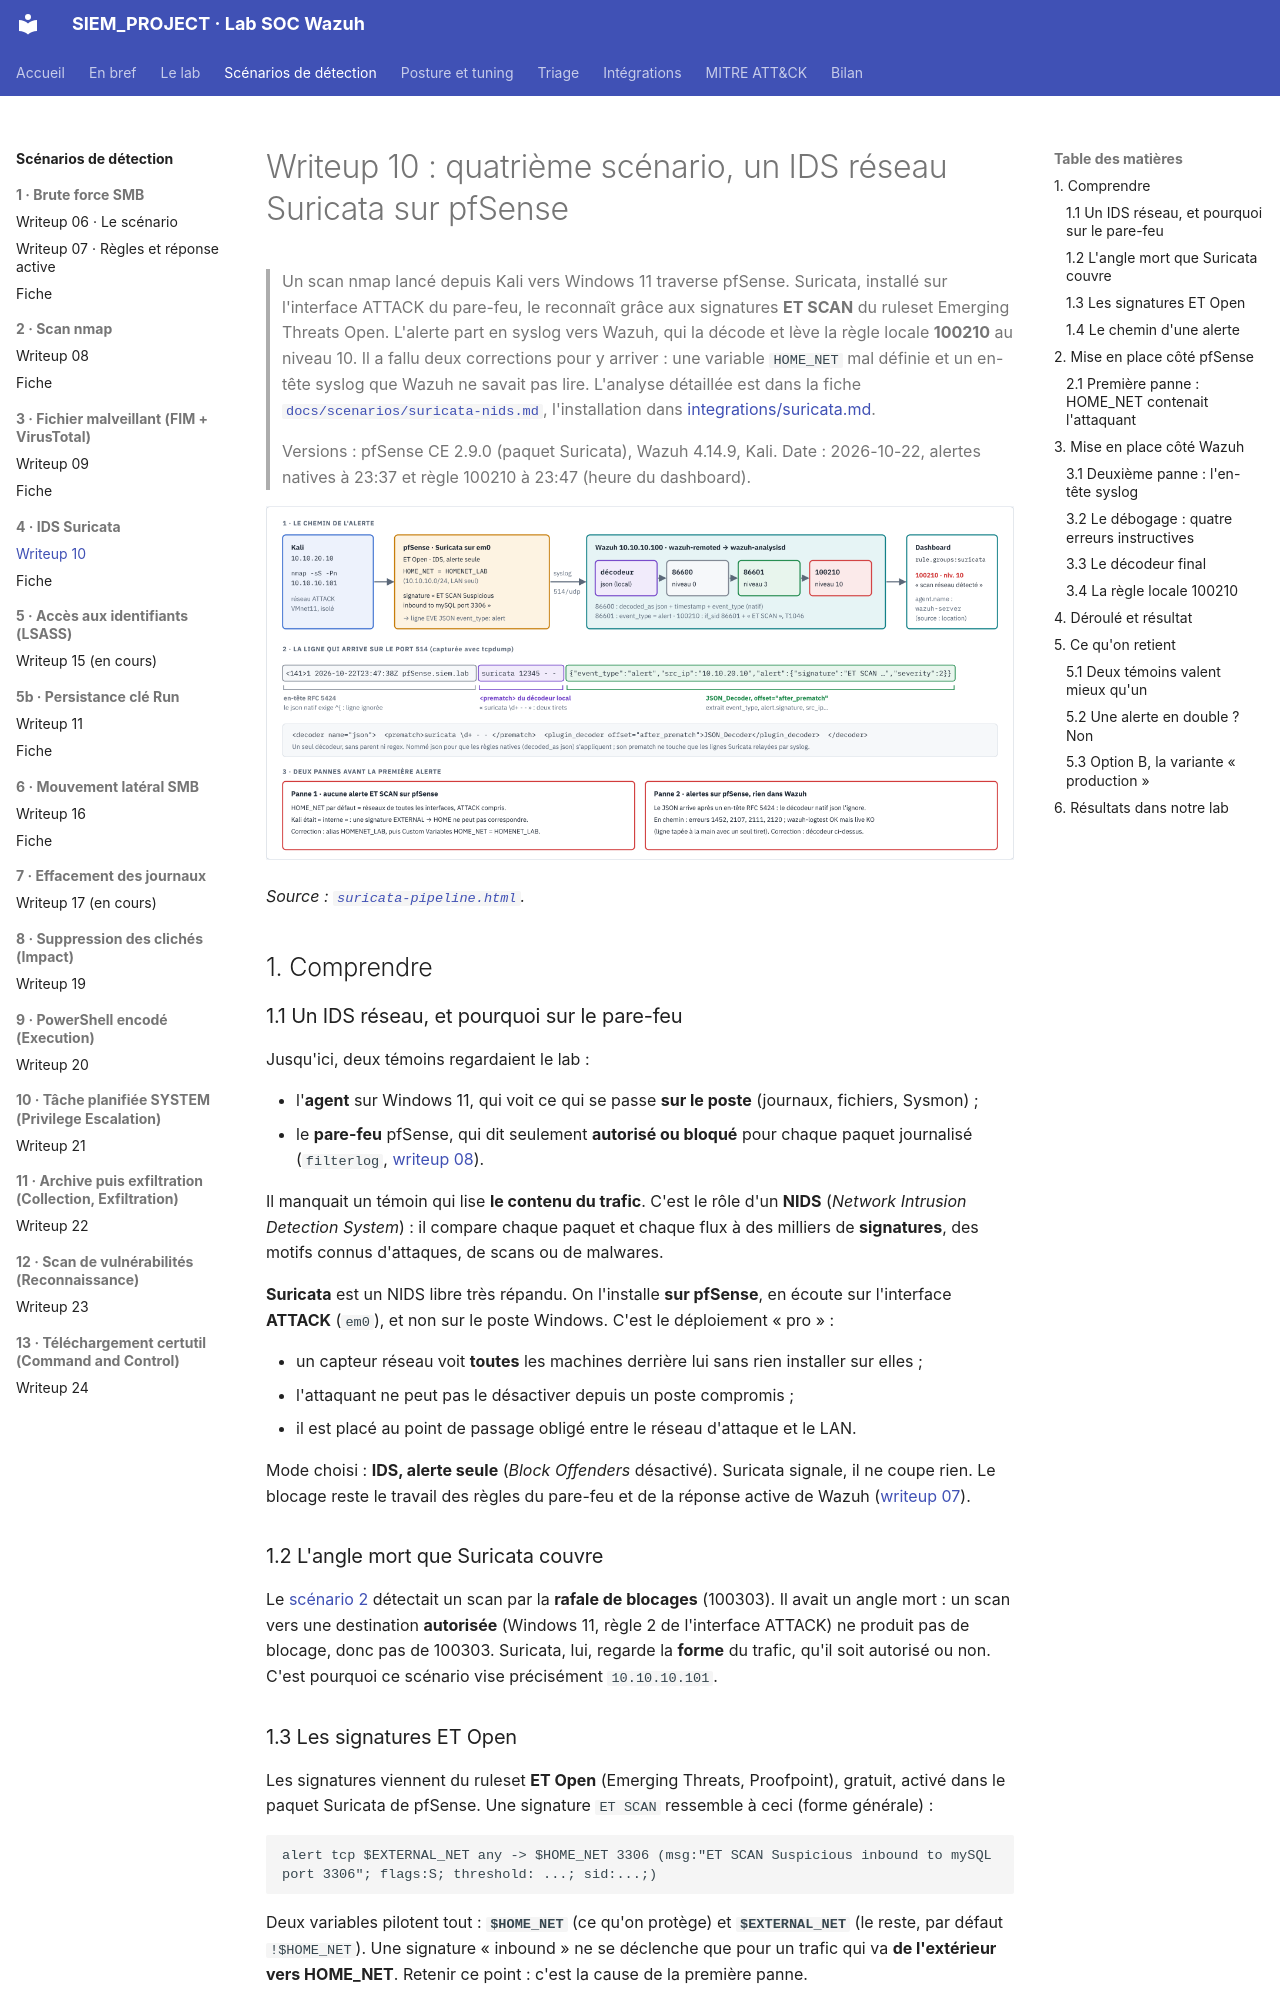

repository: Drien95/SIEM_PROJECT · page: writeup/10-scenario-suricata-nids/index.html · generator: mkdocs

# Writeup 10 : quatrième scénario, un IDS réseau Suricata sur pfSense

> Un scan nmap lancé depuis Kali vers Windows 11 traverse pfSense. Suricata, installé sur
> l'interface ATTACK du pare-feu, le reconnaît grâce aux signatures **ET SCAN** du ruleset
> Emerging Threats Open. L'alerte part en syslog vers Wazuh, qui la décode et lève la règle
> locale **100210** au niveau 10. Il a fallu deux corrections pour y arriver : une variable
> `HOME_NET` mal définie et un en-tête syslog que Wazuh ne savait pas lire. L'analyse détaillée
> est dans la fiche [`docs/scenarios/suricata-nids.md`](../scenarios/suricata-nids.md),
> l'installation dans [integrations/suricata.md](../integrations/suricata.md).
>
> Versions : pfSense CE 2.9.0 (paquet Suricata), Wazuh 4.14.9, Kali. Date : 2026-10-22, alertes
> natives à 23:37 et règle 100210 à 23:47 (heure du dashboard).

![Chaîne de détection Suricata : du paquet nmap à l'alerte 100210](../diagrams/suricata-pipeline.png)

*Source : [`suricata-pipeline.html`](../diagrams/suricata-pipeline.html).*

## 1. Comprendre

### 1.1 Un IDS réseau, et pourquoi sur le pare-feu

Jusqu'ici, deux témoins regardaient le lab :

- l'**agent** sur Windows 11, qui voit ce qui se passe **sur le poste** (journaux, fichiers,
  Sysmon) ;
- le **pare-feu** pfSense, qui dit seulement **autorisé ou bloqué** pour chaque paquet
  journalisé (`filterlog`, [writeup 08](08-scenario-scan-nmap.md)).

Il manquait un témoin qui lise **le contenu du trafic**. C'est le rôle d'un **NIDS** (*Network
Intrusion Detection System*) : il compare chaque paquet et chaque flux à des milliers de
**signatures**, des motifs connus d'attaques, de scans ou de malwares.

**Suricata** est un NIDS libre très répandu. On l'installe **sur pfSense**, en écoute sur
l'interface **ATTACK** (`em0`), et non sur le poste Windows. C'est le déploiement « pro » :

- un capteur réseau voit **toutes** les machines derrière lui sans rien installer sur elles ;
- l'attaquant ne peut pas le désactiver depuis un poste compromis ;
- il est placé au point de passage obligé entre le réseau d'attaque et le LAN.

Mode choisi : **IDS, alerte seule** (*Block Offenders* désactivé). Suricata signale, il ne coupe
rien. Le blocage reste le travail des règles du pare-feu et de la réponse active de Wazuh
([writeup 07](07-regles-et-reponse-active.md)).

### 1.2 L'angle mort que Suricata couvre

Le [scénario 2](08-scenario-scan-nmap.md) détectait un scan par la **rafale de blocages**
(100303). Il avait un angle mort : un scan vers une destination **autorisée** (Windows 11,
règle 2 de l'interface ATTACK) ne produit pas de blocage, donc pas de 100303. Suricata, lui,
regarde la **forme** du trafic, qu'il soit autorisé ou non. C'est pourquoi ce scénario vise
précisément `10.10.10.101`.

### 1.3 Les signatures ET Open

Les signatures viennent du ruleset **ET Open** (Emerging Threats, Proofpoint), gratuit, activé
dans le paquet Suricata de pfSense. Une signature `ET SCAN` ressemble à ceci (forme générale) :

```
alert tcp $EXTERNAL_NET any -> $HOME_NET 3306 (msg:"ET SCAN Suspicious inbound to mySQL port 3306"; flags:S; threshold: ...; sid:...;)
```

Deux variables pilotent tout : **`$HOME_NET`** (ce qu'on protège) et **`$EXTERNAL_NET`** (le
reste, par défaut `!$HOME_NET`). Une signature « inbound » ne se déclenche que pour un trafic
qui va **de l'extérieur vers HOME_NET**. Retenir ce point : c'est la cause de la première panne.
